Photos from the image-classification dataset "dataset" in the GitHub repository MohamedRagabAbbas/Brain-Tumor-Detection-and-Classification. Its 4 classes are: glioma, meningioma, no tumor, pituitary tumor.

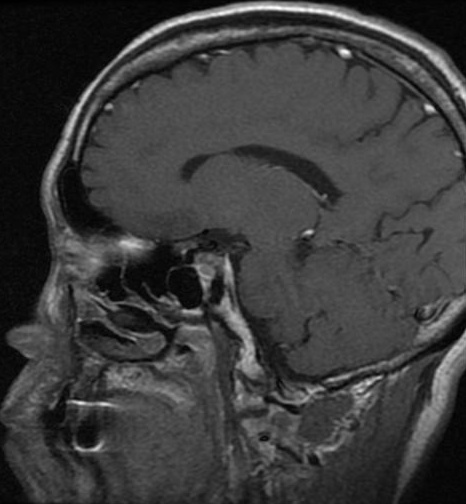
Label: pituitary tumor

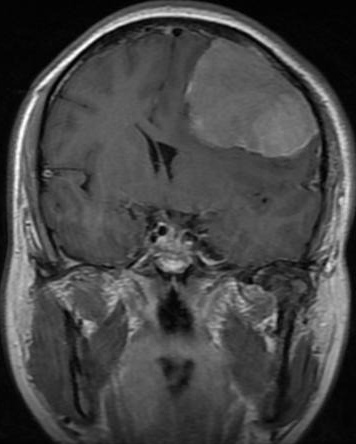
Label: meningioma

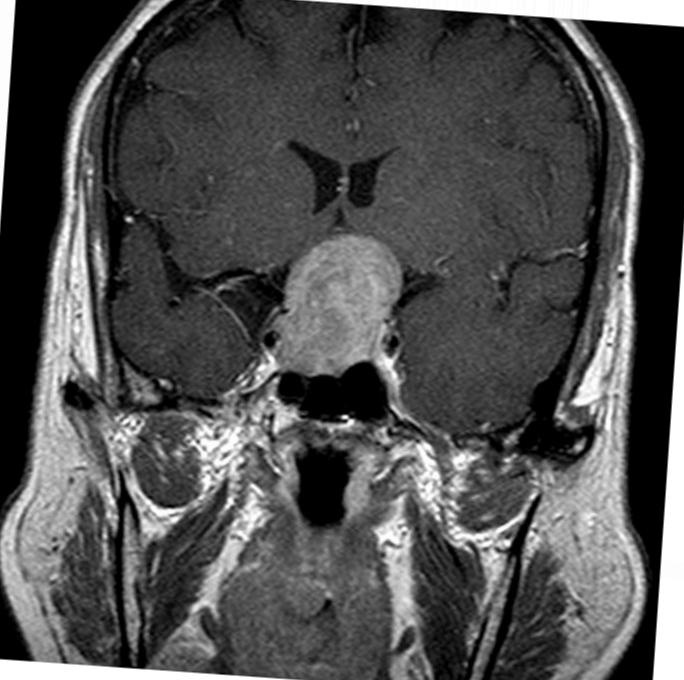
Label: pituitary tumor

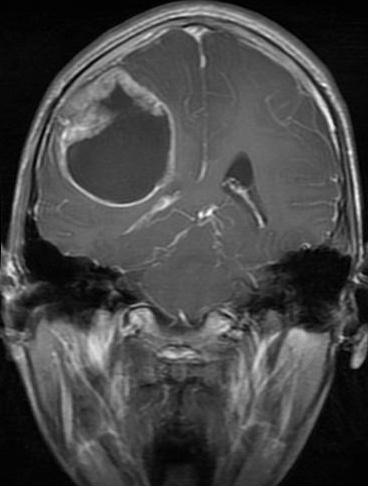
Label: glioma

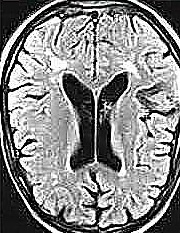
Label: no tumor

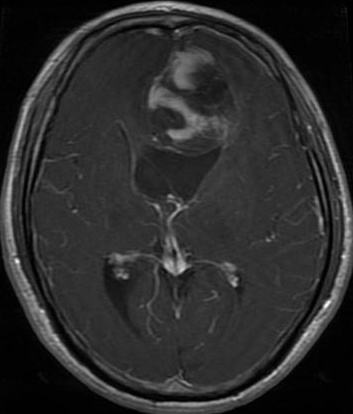
Label: glioma
